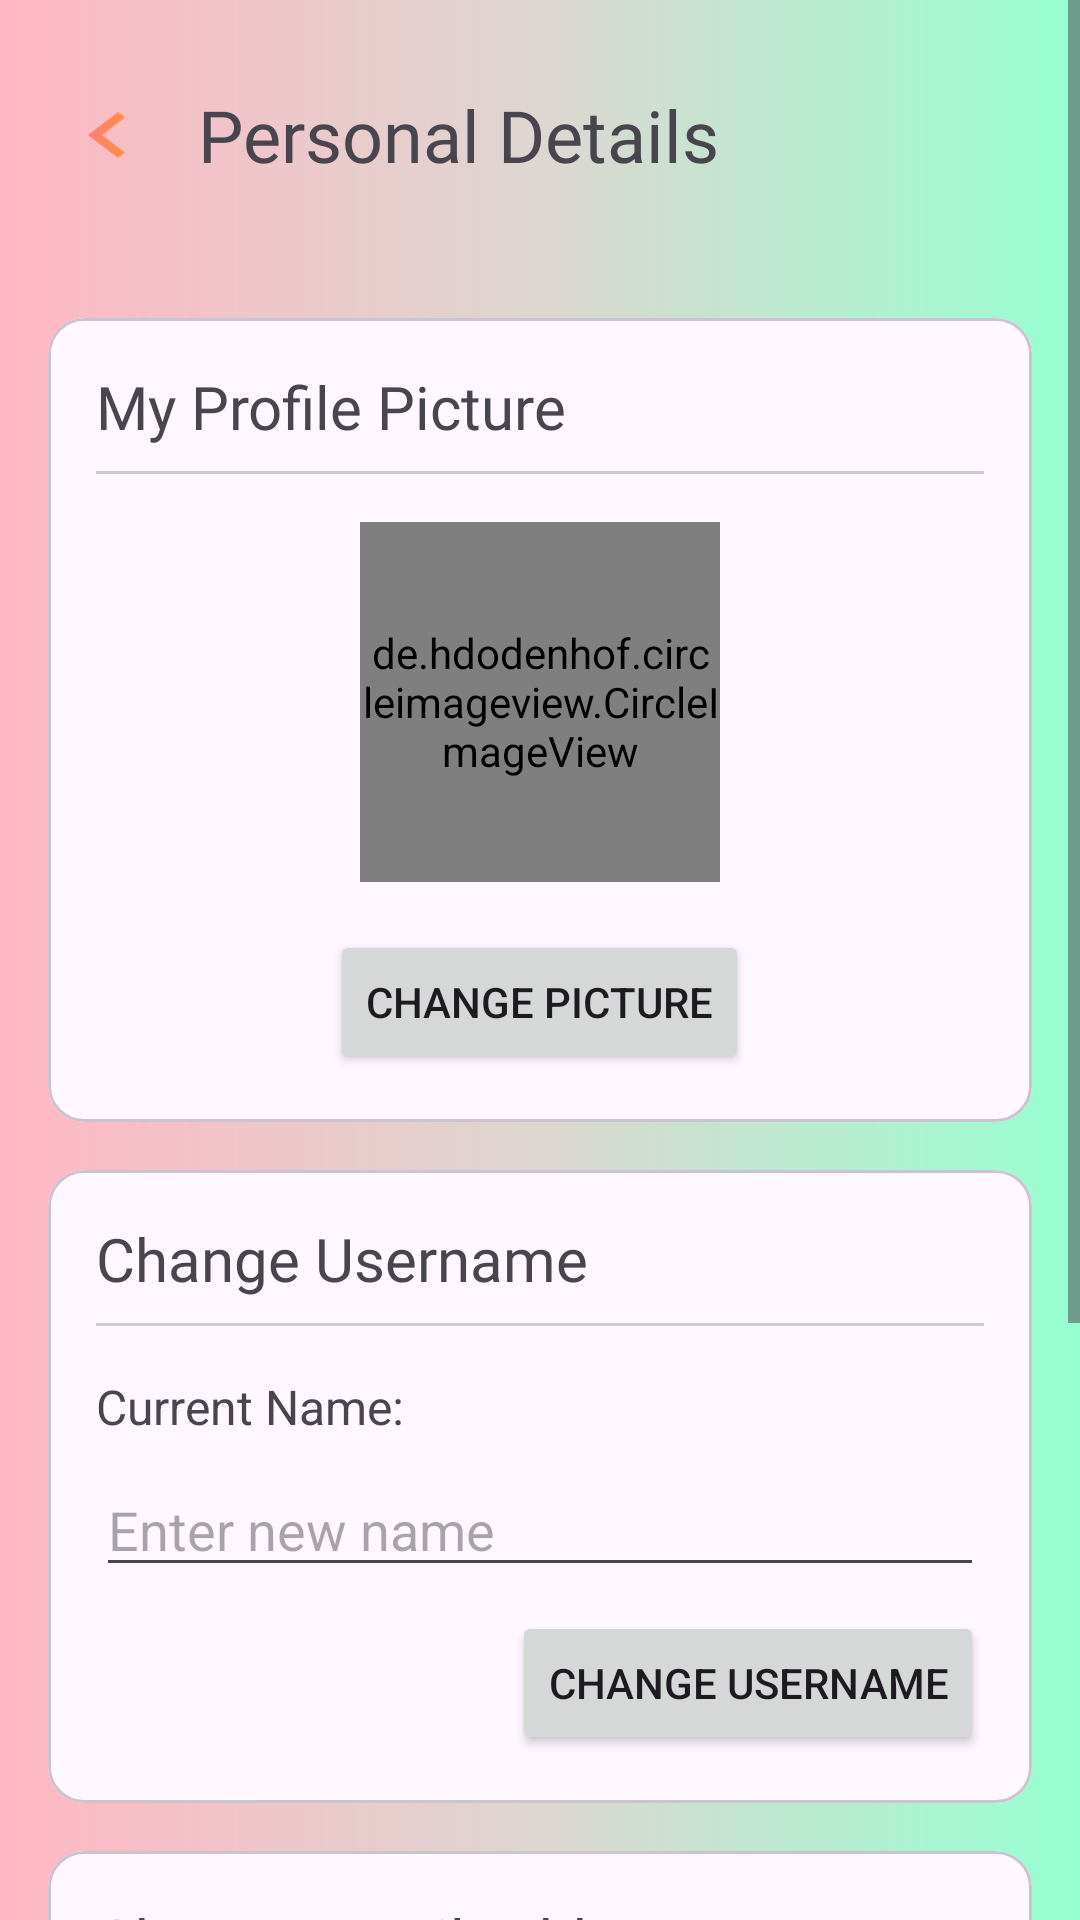

Layout XML and referenced resources for this Android screen:
<!-- AndroidManifest.xml: activity theme Theme.BookSwap -->
<!-- res/layout/personal_details.xml -->
<?xml version="1.0" encoding="utf-8"?>
<ScrollView xmlns:android="http://schemas.android.com/apk/res/android"
    xmlns:app="http://schemas.android.com/apk/res-auto"
    xmlns:tools="http://schemas.android.com/tools"
    android:layout_width="match_parent"
    android:layout_height="match_parent"
    android:background="@drawable/gradient_background"
    tools:context=".PersonalDetailsActivity">

    <LinearLayout
        android:layout_width="match_parent"
        android:layout_height="wrap_content"
        android:orientation="vertical">

        
        <LinearLayout
            android:layout_width="match_parent"
            android:layout_height="90dp"
            android:background="@drawable/profilebg"
            android:gravity="center_vertical"
            android:orientation="horizontal"
            android:padding="16dp">

            <ImageView
                android:id="@+id/btnBack"
                android:layout_width="40dp"
                android:layout_height="40dp"
                android:src="@drawable/arrow_left" />

            <TextView
                android:layout_width="0dp"
                android:layout_height="wrap_content"
                android:layout_weight="1"
                android:layout_marginStart="10dp"
                android:fontFamily="@font/rubik_semibold"
                android:text="@string/personal_details_title"
                android:textSize="24sp" />
        </LinearLayout>


        
        <com.google.android.material.card.MaterialCardView
            android:layout_width="match_parent"
            android:layout_height="wrap_content"
            android:layout_margin="16dp"
            app:cardCornerRadius="12dp">
            <LinearLayout
                android:layout_width="match_parent"
                android:layout_height="wrap_content"
                android:gravity="center"
                android:orientation="vertical"
                android:padding="16dp">
                <TextView
                    android:layout_width="match_parent"
                    android:layout_height="wrap_content"
                    android:fontFamily="@font/rubik_semibold"
                    android:text="@string/personal_details_profile_title"
                    android:textSize="20sp" />
                <View
                    android:layout_width="match_parent"
                    android:layout_height="1dp"
                    android:layout_marginTop="8dp"
                    android:layout_marginBottom="16dp"
                    android:background="#CCCCCC" />
                <de.hdodenhof.circleimageview.CircleImageView
                    android:id="@+id/profileAvatarPreview"
                    android:layout_width="120dp"
                    android:layout_height="120dp"
                    android:src="@drawable/baseline_person_3_24"
                    app:civ_border_color="#9E9E9E"
                    app:civ_border_width="2dp" />
                <Button
                    android:id="@+id/btnChangeProfilePic"
                    android:layout_width="wrap_content"
                    android:layout_height="wrap_content"
                    android:layout_marginTop="16dp"
                    android:text="@string/personal_details_change_picture" />
            </LinearLayout>
        </com.google.android.material.card.MaterialCardView>

        
        <com.google.android.material.card.MaterialCardView
            android:layout_width="match_parent"
            android:layout_height="wrap_content"
            android:layout_marginStart="16dp"
            android:layout_marginEnd="16dp"
            android:layout_marginBottom="16dp"
            app:cardCornerRadius="12dp">
            <LinearLayout
                android:layout_width="match_parent"
                android:layout_height="wrap_content"
                android:orientation="vertical"
                android:padding="16dp">
                <TextView
                    android:layout_width="match_parent"
                    android:layout_height="wrap_content"
                    android:fontFamily="@font/rubik_semibold"
                    android:text="@string/personal_details_username"
                    android:textSize="20sp" />
                <View
                    android:layout_width="match_parent"
                    android:layout_height="1dp"
                    android:layout_marginTop="8dp"
                    android:layout_marginBottom="16dp"
                    android:background="#CCCCCC" />
                <TextView
                    android:id="@+id/tvCurrentName"
                    android:layout_width="wrap_content"
                    android:layout_height="wrap_content"
                    android:text="@string/personal_details_username_title"
                    android:textSize="16sp"/>
                <EditText
                    android:id="@+id/etNewName"
                    android:layout_width="match_parent"
                    android:layout_height="wrap_content"
                    android:layout_marginTop="8dp"
                    android:hint="@string/personal_details_username_hint" />
                <Button
                    android:id="@+id/btnChangeUsername"
                    android:layout_width="wrap_content"
                    android:layout_height="wrap_content"
                    android:layout_gravity="end"
                    android:layout_marginTop="8dp"
                    android:text="@string/personal_details_username" />
            </LinearLayout>
        </com.google.android.material.card.MaterialCardView>

        
        <com.google.android.material.card.MaterialCardView
            android:layout_width="match_parent"
            android:layout_height="wrap_content"
            android:layout_marginStart="16dp"
            android:layout_marginEnd="16dp"
            android:layout_marginBottom="16dp"
            app:cardCornerRadius="12dp">
            <LinearLayout
                android:layout_width="match_parent"
                android:layout_height="wrap_content"
                android:orientation="vertical"
                android:padding="16dp">
                <TextView
                    android:layout_width="match_parent"
                    android:layout_height="wrap_content"
                    android:fontFamily="@font/rubik_semibold"
                    android:text="@string/personal_details_email_title"
                    android:textSize="20sp" />
                <View
                    android:layout_width="match_parent"
                    android:layout_height="1dp"
                    android:layout_marginTop="8dp"
                    android:layout_marginBottom="16dp"
                    android:background="#CCCCCC" />
                <EditText
                    android:id="@+id/etPasswordForEmailChange"
                    android:layout_width="match_parent"
                    android:layout_height="wrap_content"
                    android:layout_marginTop="8dp"
                    android:hint="@string/personal_details_email_hint"
                    android:inputType="textPassword" />
                <EditText
                    android:id="@+id/etNewEmail"
                    android:layout_width="match_parent"
                    android:layout_height="wrap_content"
                    android:layout_marginTop="16dp"
                    android:hint="@string/personal_details_new_email_hint"
                    android:inputType="textEmailAddress" />
                <EditText
                    android:id="@+id/etConfirmNewEmail"
                    android:layout_width="match_parent"
                    android:layout_height="wrap_content"
                    android:layout_marginTop="8dp"
                    android:hint="@string/personal_details_confirm_email_title"
                    android:inputType="textEmailAddress" />
                <Button
                    android:id="@+id/btnChangeEmail"
                    android:layout_width="wrap_content"
                    android:layout_height="wrap_content"
                    android:layout_gravity="end"
                    android:layout_marginTop="8dp"
                    android:text="@string/personal_details_change_email" />
            </LinearLayout>
        </com.google.android.material.card.MaterialCardView>
    </LinearLayout>
</ScrollView>
<!-- resources referenced by this layout -->
<resources>
  <!-- drawable arrow_left (drawable) -->
  <?xml version="1.0" encoding="utf-8"?>
  <vector xmlns:android="http://schemas.android.com/apk/res/android"
      xmlns:aapt="http://schemas.android.com/aapt"
      android:width="85dp"
      android:height="65dp"
      android:viewportWidth="24"
      android:viewportHeight="24">
  
      <path
          android:pathData="M15.41,7.41L14,6l-6,6 6,6 1.41,-1.41L10.83,12z">
          <aapt:attr name="android:fillColor">
              <gradient
                  android:startX="0"
                  android:startY="0"
                  android:endX="24"
                  android:endY="0"
                  android:type="linear"
                  android:startColor="#FF69B4"
                  android:endColor="#FFA500" />
          </aapt:attr>
      </path>
  
  </vector>
  <!-- drawable baseline_person_3_24 (drawable) -->
  <vector xmlns:android="http://schemas.android.com/apk/res/android" android:height="24dp" android:tint="#037444" android:viewportHeight="24" android:viewportWidth="24" android:width="24dp">
        
      <path android:fillColor="@android:color/white" android:pathData="M18.39,14.56C16.71,13.7 14.53,13 12,13c-2.53,0 -4.71,0.7 -6.39,1.56C4.61,15.07 4,16.1 4,17.22V20h16v-2.78C20,16.1 19.39,15.07 18.39,14.56z"/>
        
      <path android:fillColor="@android:color/white" android:pathData="M10,12c0.17,0 3.83,0 4,0c1.66,0 3,-1.34 3,-3c0,-0.73 -0.27,-1.4 -0.71,-1.92C16.42,6.75 16.5,6.38 16.5,6c0,-1.25 -0.77,-2.32 -1.86,-2.77C14,2.48 13.06,2 12,2s-2,0.48 -2.64,1.23C8.27,3.68 7.5,4.75 7.5,6c0,0.38 0.08,0.75 0.21,1.08C7.27,7.6 7,8.27 7,9C7,10.66 8.34,12 10,12z"/>
      
  </vector>
  <!-- drawable gradient_background (drawable) -->
  <?xml version="1.0" encoding="utf-8"?>
  <shape xmlns:android="http://schemas.android.com/apk/res/android"
      android:shape="rectangle">
  
      
      <gradient
          android:type="linear"
          android:angle="0"
          android:startColor="#FFB7C3"
          android:centerColor="#DED6D1"
          android:endColor="#96FFD1" />
  
  
  </shape>
  <string name="personal_details_change_email">Change Email</string>
  <string name="personal_details_change_picture">Change Picture</string>
  <string name="personal_details_confirm_email_title">Confirm Email Address</string>
  <string name="personal_details_email_hint">Your Password (for verification)</string>
  <string name="personal_details_email_title">Change Email Address</string>
  <string name="personal_details_new_email_hint">New Email Address</string>
  <string name="personal_details_profile_title">My Profile Picture</string>
  <string name="personal_details_title">Personal Details</string>
  <string name="personal_details_username">Change Username</string>
  <string name="personal_details_username_hint">Enter new name</string>
  <string name="personal_details_username_title">Current Name:</string>
  <style name="Theme.BookSwap" parent="Theme.Material3.Light.NoActionBar">
          <item name="colorPrimary">@color/orange_primary</item>
          <item name="colorOnPrimary">@color/white</item>
          <item name="android:statusBarColor">@color/white</item>
          <item name="android:windowLightStatusBar">true</item>
      </style>
  <color name="orange_primary">#FF8379</color>
  <color name="white">#FFFFFFFF</color>
</resources>
